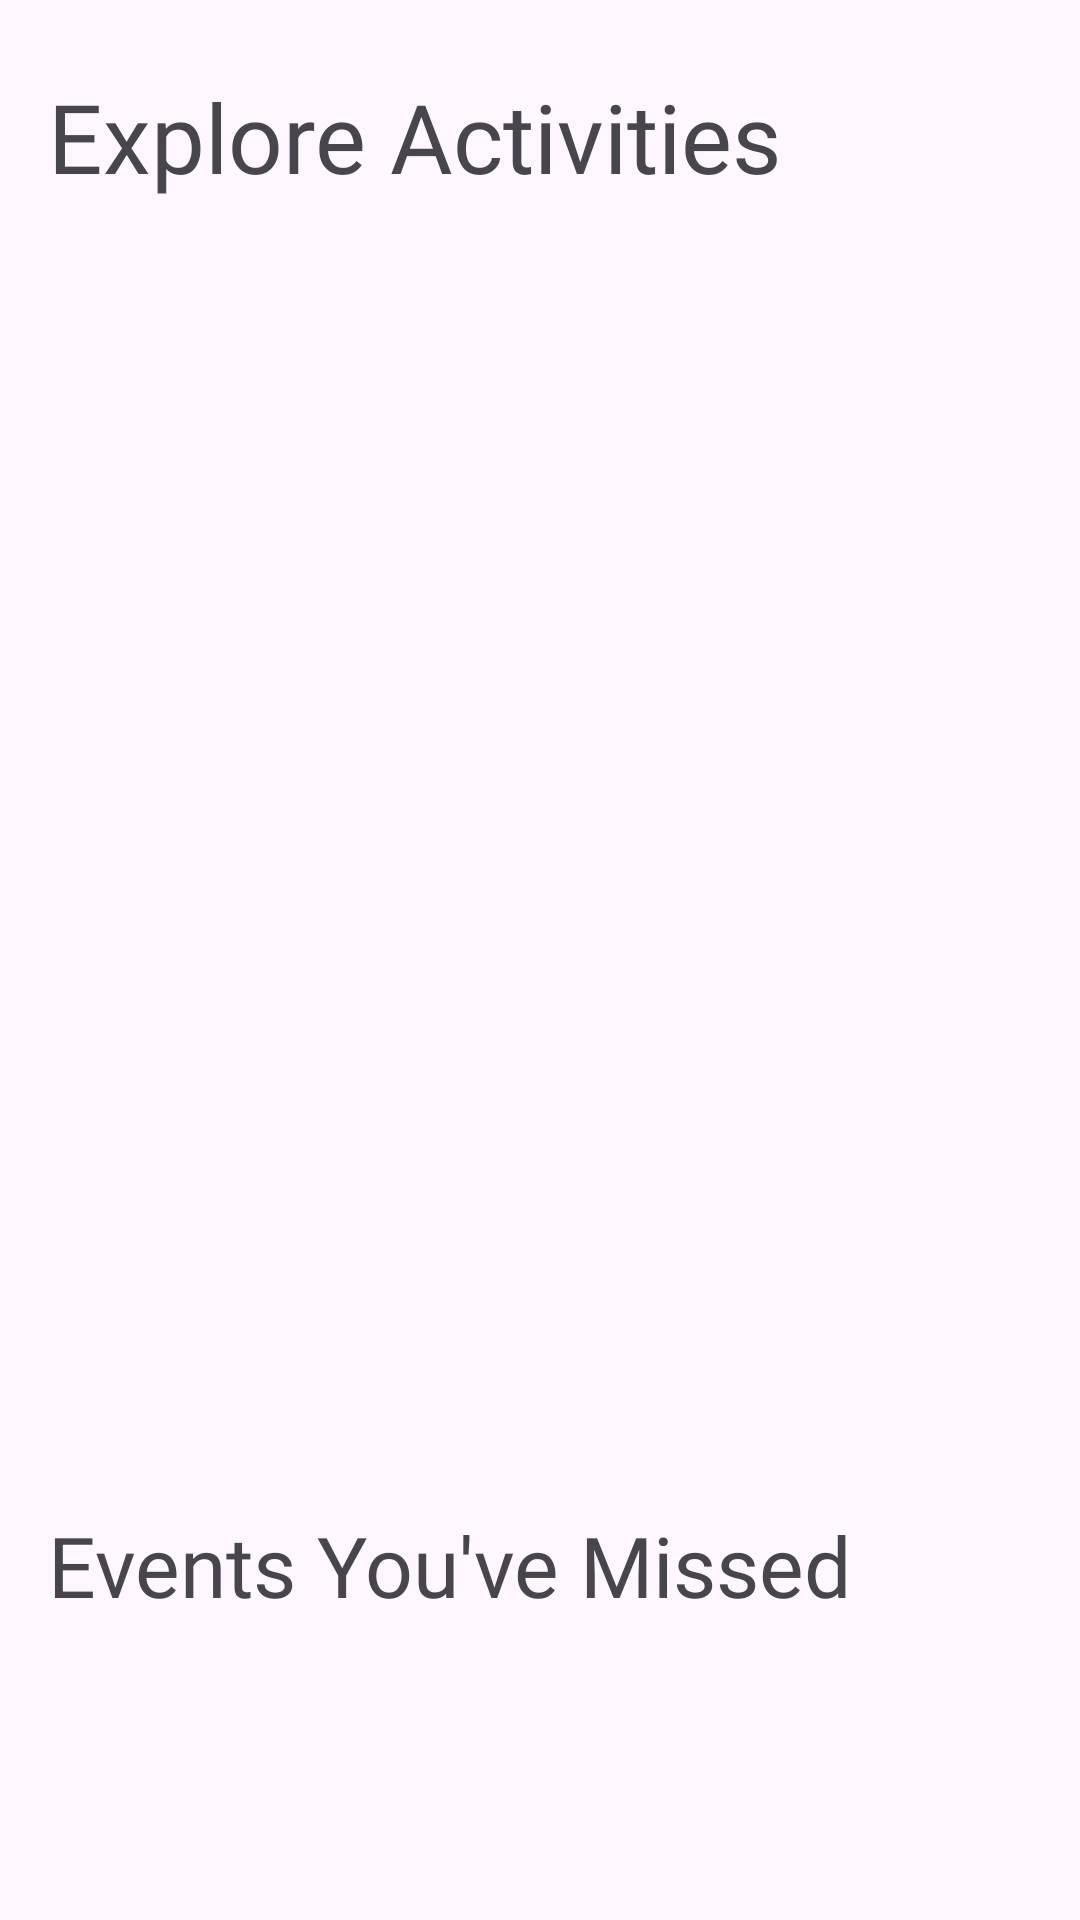

Produce the Android XML layout that renders to this screen, including the resource entries it uses.
<!-- AndroidManifest.xml: application theme Theme.Submission_awal -->
<!-- res/layout/fragment_home.xml -->
<?xml version="1.0" encoding="utf-8"?>
<androidx.constraintlayout.widget.ConstraintLayout xmlns:android="http://schemas.android.com/apk/res/android"
    xmlns:app="http://schemas.android.com/apk/res-auto"
    xmlns:tools="http://schemas.android.com/tools"
    android:id="@+id/main"
    android:layout_width="match_parent"
    android:layout_height="match_parent">

    <ProgressBar
        android:id="@+id/progressBar"
        style="?android:attr/progressBarStyle"
        android:layout_width="wrap_content"
        android:layout_height="wrap_content"
        android:visibility="gone"
        app:layout_constraintBottom_toBottomOf="parent"
        app:layout_constraintEnd_toEndOf="parent"
        app:layout_constraintStart_toStartOf="parent"
        app:layout_constraintTop_toTopOf="parent"
        tools:visibility="visible" />


    <ScrollView
        android:layout_width="match_parent"
        android:layout_height="match_parent"
        android:fillViewport="true"
        android:fitsSystemWindows="true"
        app:layout_constraintTop_toTopOf="parent"
        app:layout_constraintBottom_toBottomOf="parent">

        <LinearLayout
            android:layout_width="match_parent"
            android:layout_height="wrap_content"
            android:orientation="vertical"
            android:padding="16dp">

            <TextView
                android:id="@+id/textView2"
                android:layout_width="wrap_content"
                android:layout_height="wrap_content"
                android:layout_marginTop="8dp"
                android:fontFamily="@font/fontpoppins"
                android:text="@string/explore_activities"
                android:textSize="32sp" />

            <androidx.recyclerview.widget.RecyclerView
                android:id="@+id/rvActiveEvent"
                android:layout_width="match_parent"
                android:layout_height="400dp"
                android:layout_marginTop="12dp" />

            <TextView
                android:id="@+id/tvPastActivities"
                android:layout_width="wrap_content"
                android:layout_height="wrap_content"
                android:layout_marginTop="24dp"
                android:fontFamily="@font/fontpoppins"
                android:text="@string/past_activities"
                android:textSize="28sp" />

            <androidx.recyclerview.widget.RecyclerView
                android:id="@+id/rvPastEvent"
                android:layout_width="match_parent"
                android:layout_height="wrap_content"
                android:layout_marginTop="12dp" />

        </LinearLayout>
    </ScrollView>

</androidx.constraintlayout.widget.ConstraintLayout>
<!-- resources referenced by this layout -->
<resources>
  <string name="explore_activities">Explore Activities</string>
  <string name="past_activities">Events You\'ve Missed</string>
  <style name="Theme.Submission_awal" parent="Theme.Material3.DayNight.NoActionBar">
          
          <item name="colorPrimary">#6262e3</item> 
          <item name="colorSurface">#FFFFFF</item> 
          <item name="colorOnSurface">#000000</item> 
      </style>
</resources>
